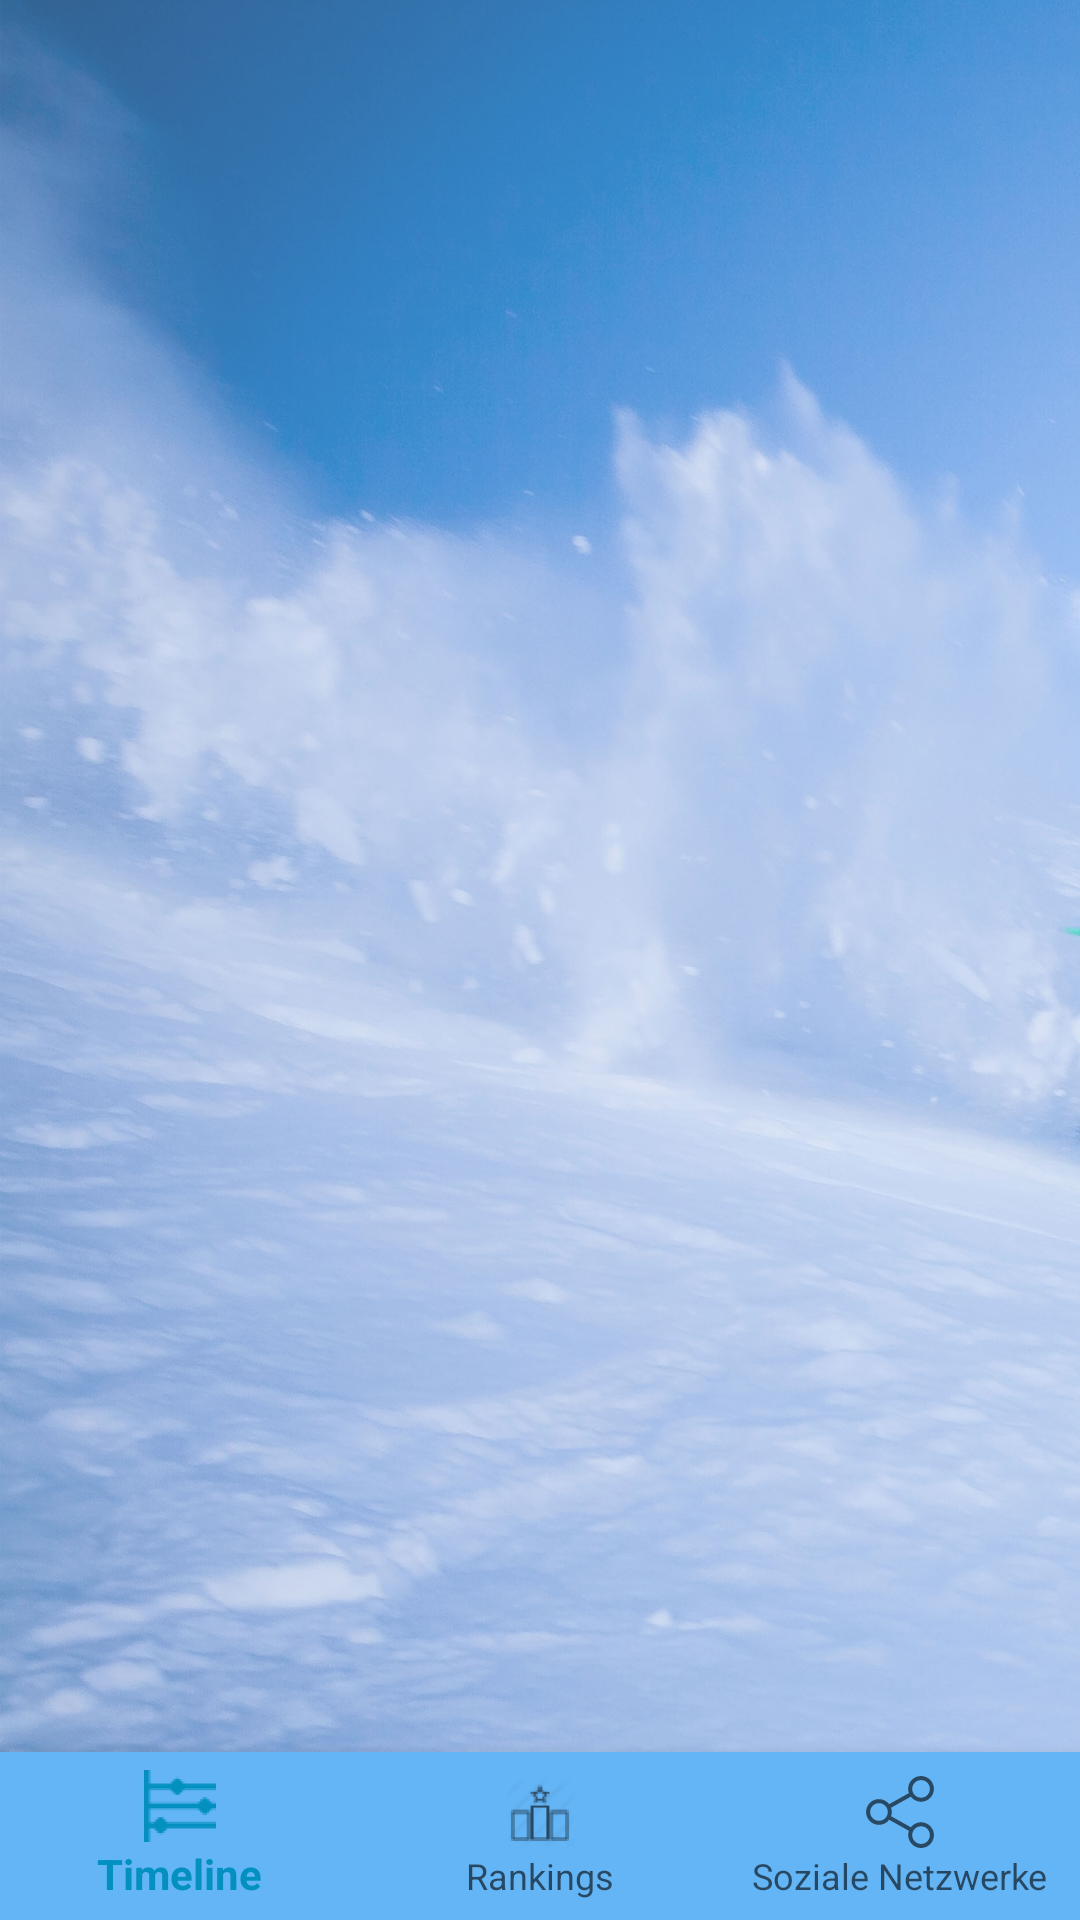

Layout XML and referenced resources for this Android screen:
<!-- AndroidManifest.xml: application theme AppTheme -->
<!-- res/layout/activity_main.xml -->
<?xml version="1.0" encoding="utf-8"?>
<LinearLayout xmlns:android="http://schemas.android.com/apk/res/android"
    xmlns:tools="http://schemas.android.com/tools"
    xmlns:design="http://schemas.android.com/apk/res-auto"
    android:id="@+id/activity_main"
    android:layout_width="match_parent"
    android:layout_height="match_parent"
    android:orientation="vertical"
    android:background="@drawable/background_timeline"
    tools:context="com.segunfamisa.sample.bottomnav.MainActivity">

    <FrameLayout
        android:id="@+id/container"
        android:layout_width="match_parent"
        android:layout_height="0dp"
        android:layout_weight="1.86"
        android:layout_margin="20dp"    />

    <android.support.design.widget.BottomNavigationView
        android:id="@+id/navigation"
        android:layout_width="match_parent"
        android:layout_height="wrap_content"
        android:background="#64B5F6"
        design:menu="@menu/bottom_nav_items" />

</LinearLayout>
<!-- resources referenced by this layout -->
<resources>
  <!-- drawable background_timeline: jpg bitmap (drawable-hdpi, 348842 bytes) -->
  <style name="AppTheme" parent="Theme.AppCompat.Light.DarkActionBar">
          
          <item name="colorPrimary">@color/colorPrimary</item>
          <item name="colorPrimaryDark">@color/colorPrimaryDark</item>
          <item name="colorAccent">@color/colorAccent</item>
      </style>
  <color name="colorPrimary">#0190BF</color>
  <color name="colorPrimaryDark">#3DB5E6</color>
  <color name="colorAccent">#C23C87</color>
</resources>
